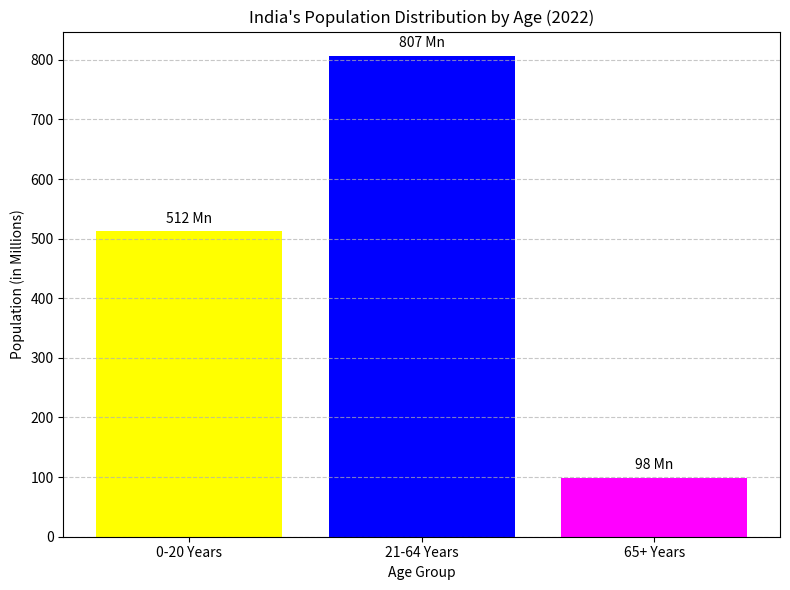

Source code (Python):
import matplotlib.pyplot as plt

# Data
age_groups = ['0-20 Years', '21-64 Years', '65+ Years']
population = [512, 807, 98]

# Plot
plt.figure(figsize=(8, 6))
bars = plt.bar(age_groups, population, color=['yellow', 'blue', 'magenta'])

# Adding labels
plt.title("India's Population Distribution by Age (2022)")
plt.xlabel("Age Group")
plt.ylabel("Population (in Millions)")
for bar in bars:
    yval = bar.get_height()
    plt.text(bar.get_x() + bar.get_width()/2.0, yval + 10, f'{yval} Mn', ha='center', va='bottom')

plt.grid(axis='y', linestyle='--', alpha=0.7)
plt.tight_layout()
plt.show()
